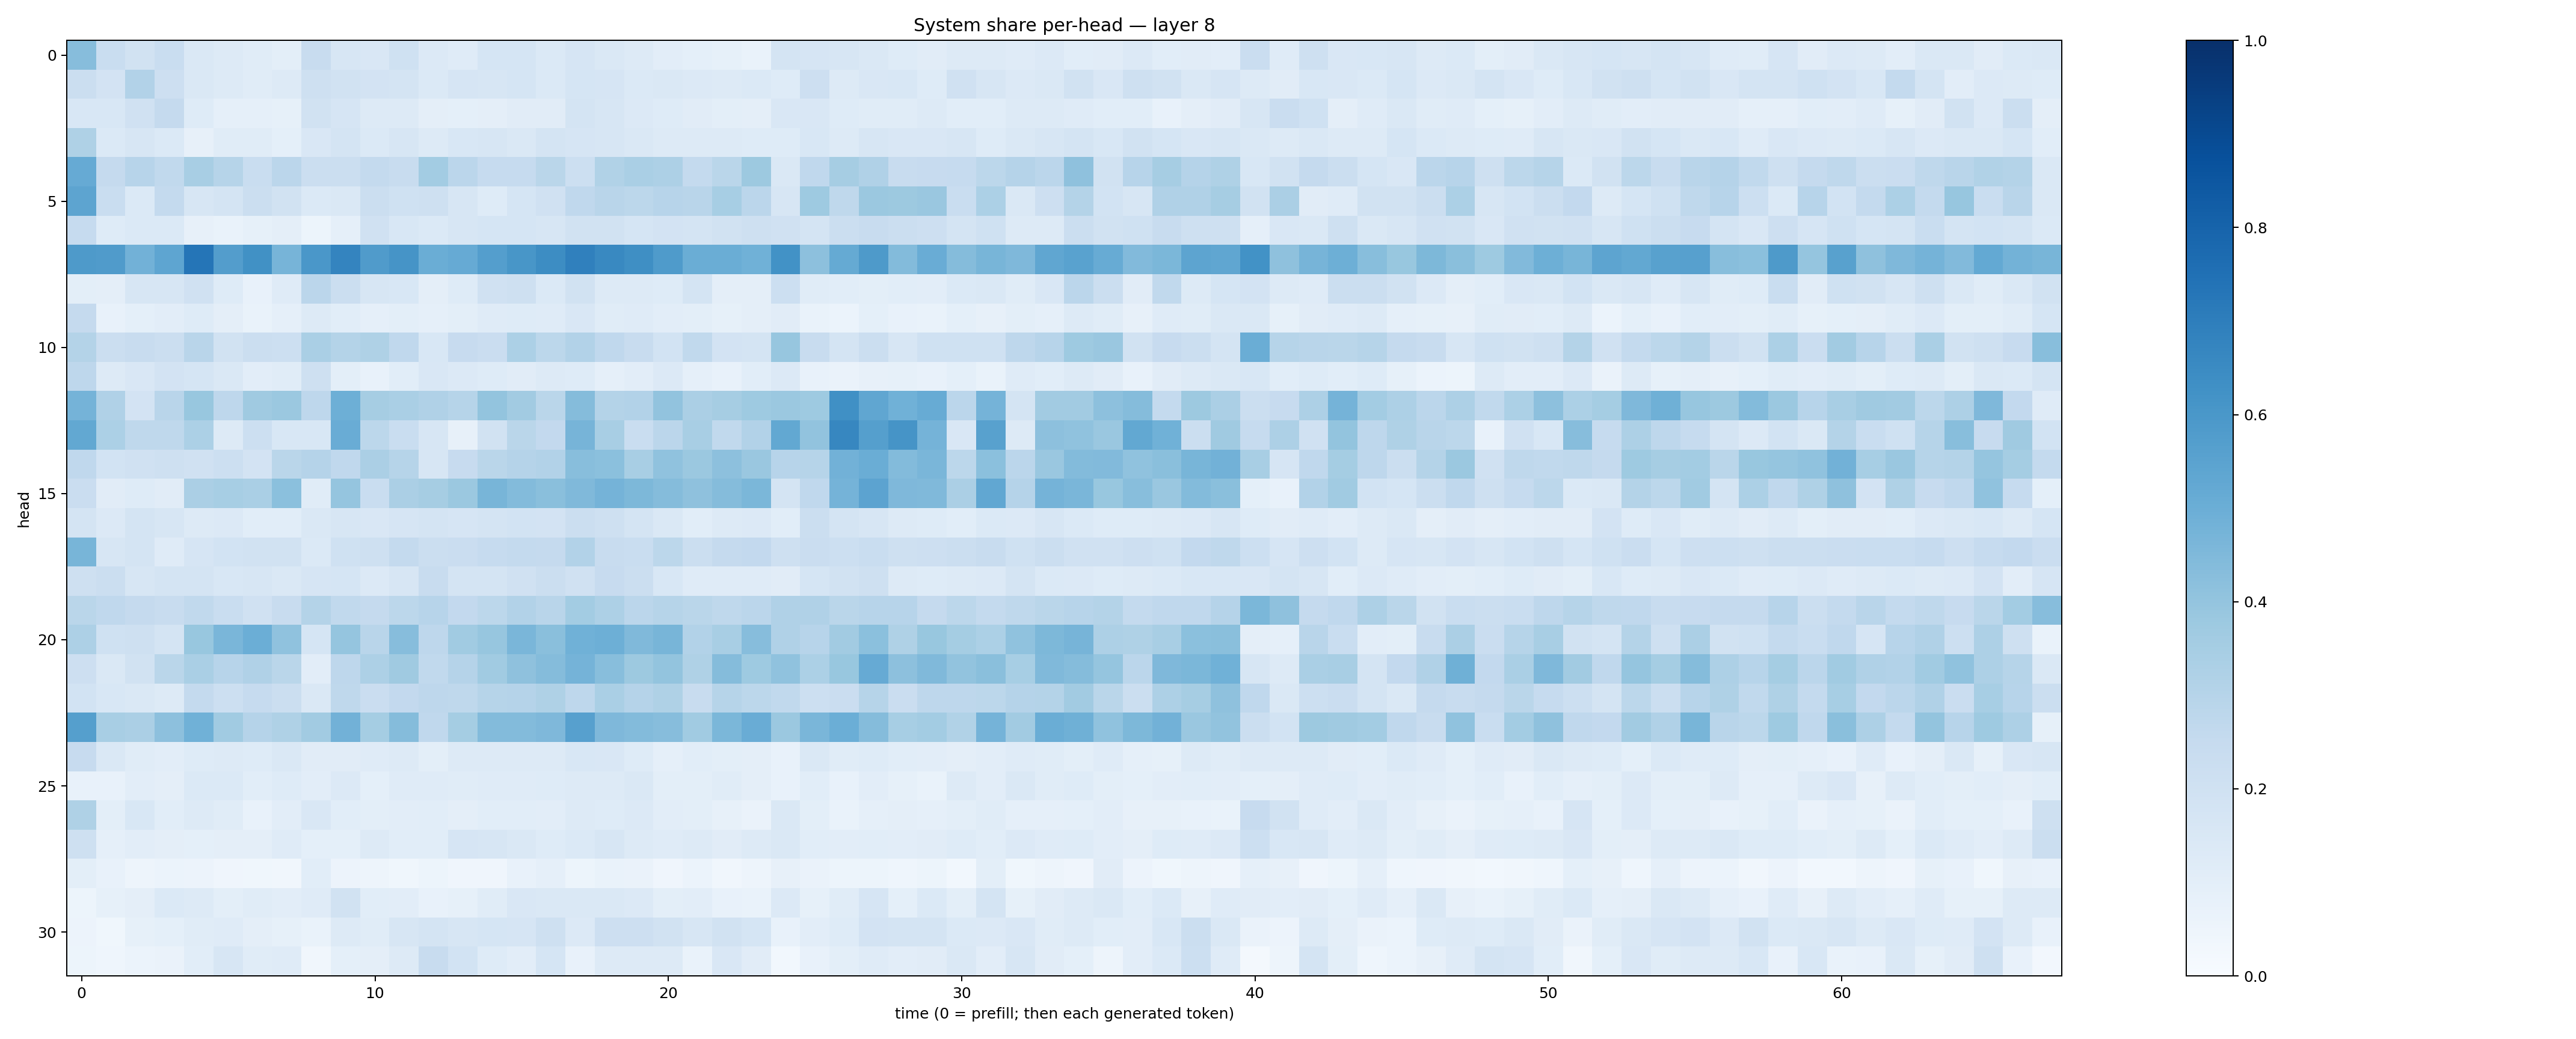

Values plotted in this chart, from the file beside it:
0.4309352, 0.23266454, 0.18943317, 0.23286986, 0.14593546, 0.1284385, 0.115773804, 0.10100229, 0.23615073, 0.15699539, 0.1512786, 0.2007156, 0.13615699, 0.11827971, 0.1699594, 0.16993538, 0.13918371, 0.16610965, 0.14223953, 0.1253124, 0.1048465, 0.09219113, 0.084195025, 0.069080174
0.2207, 0.1817, 0.3087, 0.2115, 0.1458, 0.1326, 0.1155, 0.128, 0.2075, 0.1932, 0.1835, 0.1775, 0.1383, 0.1663, 0.1636, 0.1708, 0.1377, 0.1711, 0.1666, 0.1397, 0.142, 0.1344, 0.1287, 0.1405
0.154, 0.1538, 0.1978, 0.2524, 0.1239, 0.08785, 0.08802, 0.08512, 0.1903, 0.1679, 0.1284, 0.1265, 0.09472, 0.09175, 0.09745, 0.1133, 0.1116, 0.1723, 0.1605, 0.1342, 0.1221, 0.1106, 0.09894, 0.09458
0.3211, 0.1388, 0.1609, 0.1369, 0.07875, 0.1143, 0.1143, 0.09179, 0.1485, 0.1749, 0.1376, 0.1567, 0.1321, 0.155, 0.1568, 0.1479, 0.1719, 0.166, 0.1621, 0.1434, 0.1321, 0.1271, 0.1261, 0.1235
0.5134, 0.253, 0.2939, 0.2649, 0.3414, 0.2975, 0.2341, 0.2849, 0.2199, 0.2241, 0.2572, 0.2402, 0.3563, 0.2848, 0.2498, 0.248, 0.2852, 0.2154, 0.3163, 0.3361, 0.3256, 0.2568, 0.2861, 0.3774
0.5423, 0.2307, 0.1368, 0.2562, 0.1603, 0.1763, 0.2252, 0.1931, 0.1394, 0.1463, 0.2243, 0.2017, 0.2104, 0.1589, 0.1249, 0.1707, 0.1977, 0.2673, 0.2901, 0.2797, 0.2944, 0.2905, 0.3447, 0.2847
0.2485, 0.1212, 0.1379, 0.1379, 0.07872, 0.06663, 0.08244, 0.09523, 0.05251, 0.08657, 0.1968, 0.1552, 0.1373, 0.1564, 0.1695, 0.1695, 0.1615, 0.1935, 0.1889, 0.1703, 0.1808, 0.173, 0.1879, 0.2061
0.5884, 0.5812, 0.4843, 0.5382, 0.7319, 0.5722, 0.6261, 0.47, 0.6, 0.6749, 0.58, 0.6096, 0.5003, 0.5132, 0.569, 0.6019, 0.6439, 0.6908, 0.657, 0.6343, 0.583, 0.5035, 0.5025, 0.4883
0.1005, 0.09426, 0.162, 0.1586, 0.1982, 0.1224, 0.07042, 0.1181, 0.283, 0.2211, 0.1563, 0.1548, 0.0957, 0.1249, 0.1979, 0.2081, 0.1403, 0.194, 0.1264, 0.1252, 0.1229, 0.1722, 0.09443, 0.09714
0.2512, 0.07477, 0.09338, 0.1047, 0.1236, 0.0971, 0.06738, 0.08612, 0.1288, 0.1072, 0.08692, 0.1015, 0.08834, 0.1005, 0.1192, 0.1242, 0.1187, 0.1495, 0.1141, 0.1201, 0.1039, 0.09966, 0.0829, 0.09517
0.3054, 0.2247, 0.24, 0.2257, 0.2916, 0.1936, 0.2221, 0.2182, 0.3373, 0.3086, 0.3208, 0.2664, 0.1559, 0.2434, 0.2297, 0.3287, 0.2808, 0.3103, 0.2683, 0.2385, 0.1867, 0.262, 0.1817, 0.1719
0.2743, 0.1255, 0.1501, 0.1806, 0.1703, 0.1445, 0.1038, 0.1158, 0.2095, 0.1013, 0.07677, 0.1073, 0.1499, 0.1353, 0.1231, 0.1115, 0.1268, 0.1243, 0.08829, 0.1018, 0.1355, 0.08984, 0.07435, 0.1056
0.4763, 0.3191, 0.1819, 0.2925, 0.3871, 0.2756, 0.3679, 0.3804, 0.2753, 0.4938, 0.3495, 0.3371, 0.3181, 0.2981, 0.4023, 0.3609, 0.2871, 0.4352, 0.3084, 0.3091, 0.4048, 0.3357, 0.351, 0.3737
0.5254, 0.3315, 0.2725, 0.2711, 0.3287, 0.1291, 0.2156, 0.1553, 0.1561, 0.5053, 0.2796, 0.2317, 0.1616, 0.0818, 0.1942, 0.2862, 0.2583, 0.4692, 0.3422, 0.2334, 0.2821, 0.3436, 0.2627, 0.3093
0.2675, 0.1845, 0.1972, 0.2085, 0.1959, 0.2167, 0.1829, 0.2852, 0.3014, 0.2688, 0.3345, 0.298, 0.1593, 0.2453, 0.2862, 0.3047, 0.3114, 0.4263, 0.4197, 0.3404, 0.4064, 0.3817, 0.4173, 0.3855
0.2283, 0.1123, 0.1231, 0.1117, 0.3345, 0.3473, 0.3369, 0.4214, 0.1144, 0.3961, 0.2338, 0.333, 0.35, 0.3811, 0.467, 0.4393, 0.4239, 0.4457, 0.4744, 0.4562, 0.4352, 0.4134, 0.4344, 0.4605
0.1771, 0.1351, 0.1789, 0.1587, 0.1319, 0.1339, 0.106, 0.1087, 0.1459, 0.1591, 0.1488, 0.1678, 0.1767, 0.1658, 0.1741, 0.1861, 0.1819, 0.2253, 0.2037, 0.1749, 0.1462, 0.1067, 0.129, 0.133
0.4685, 0.158, 0.1736, 0.1196, 0.166, 0.1868, 0.188, 0.1884, 0.1375, 0.2011, 0.2044, 0.2566, 0.224, 0.2296, 0.2473, 0.2574, 0.2539, 0.31, 0.2379, 0.2314, 0.2812, 0.2237, 0.2504, 0.261
0.2097, 0.2263, 0.164, 0.1771, 0.1766, 0.1534, 0.1568, 0.146, 0.1657, 0.1693, 0.1342, 0.1578, 0.2353, 0.1745, 0.1778, 0.1985, 0.2258, 0.1974, 0.2438, 0.219, 0.156, 0.1201, 0.12, 0.1193
0.2878, 0.2664, 0.2522, 0.2412, 0.2652, 0.2341, 0.1957, 0.2384, 0.3072, 0.2629, 0.2514, 0.2791, 0.2931, 0.2611, 0.2804, 0.3088, 0.2897, 0.3559, 0.3271, 0.2831, 0.2971, 0.2879, 0.2713, 0.2834
0.3253, 0.2028, 0.207, 0.1724, 0.3906, 0.4623, 0.4995, 0.4101, 0.1718, 0.3948, 0.2918, 0.4336, 0.2743, 0.3635, 0.393, 0.4629, 0.4242, 0.4865, 0.4928, 0.4478, 0.4666, 0.3088, 0.3411, 0.431
0.2139, 0.1455, 0.191, 0.2856, 0.338, 0.2954, 0.3195, 0.2886, 0.1046, 0.2759, 0.3275, 0.3704, 0.2654, 0.304, 0.3662, 0.4132, 0.4372, 0.4738, 0.4263, 0.3777, 0.3993, 0.3224, 0.434, 0.3748
0.1867, 0.1529, 0.1474, 0.1302, 0.2546, 0.2158, 0.2486, 0.2214, 0.1472, 0.2721, 0.2298, 0.2601, 0.2767, 0.2702, 0.299, 0.304, 0.3227, 0.2753, 0.3382, 0.304, 0.3238, 0.2371, 0.2974, 0.2793
0.5631, 0.3406, 0.335, 0.4171, 0.486, 0.364, 0.3021, 0.3204, 0.3621, 0.4842, 0.3533, 0.4365, 0.2657, 0.353, 0.441, 0.4394, 0.4499, 0.5597, 0.4528, 0.4395, 0.4323, 0.3647, 0.4589, 0.5076
0.2445, 0.147, 0.1151, 0.1018, 0.1219, 0.1278, 0.1234, 0.1454, 0.1096, 0.1117, 0.1187, 0.127, 0.0981, 0.1287, 0.1297, 0.126, 0.13, 0.155, 0.1521, 0.1235, 0.08855, 0.1087, 0.09806, 0.09561
0.07571, 0.07782, 0.103, 0.09508, 0.1387, 0.1388, 0.1064, 0.1219, 0.1029, 0.1336, 0.09189, 0.1174, 0.1178, 0.1138, 0.1201, 0.1187, 0.1234, 0.13, 0.1317, 0.1456, 0.1013, 0.1001, 0.1145, 0.0972
0.3238, 0.1011, 0.1541, 0.1076, 0.1293, 0.1139, 0.07093, 0.1031, 0.1517, 0.1078, 0.09767, 0.1052, 0.1075, 0.09503, 0.1061, 0.1068, 0.1017, 0.1259, 0.1229, 0.1349, 0.1054, 0.09838, 0.08097, 0.06513
0.2081, 0.08729, 0.1045, 0.09394, 0.09116, 0.0966, 0.09753, 0.1197, 0.09312, 0.09199, 0.1301, 0.1083, 0.1069, 0.1675, 0.1624, 0.1458, 0.1243, 0.139, 0.1568, 0.125, 0.1199, 0.1273, 0.1098, 0.1295
0.09836, 0.0724, 0.04708, 0.06224, 0.05809, 0.03955, 0.03744, 0.0336, 0.1075, 0.0562, 0.047, 0.0362, 0.05162, 0.0412, 0.04133, 0.07547, 0.08843, 0.05458, 0.06646, 0.06616, 0.03949, 0.06091, 0.03502, 0.04709
0.05404, 0.08566, 0.09655, 0.1402, 0.1313, 0.09862, 0.1142, 0.1026, 0.1193, 0.1952, 0.1078, 0.1042, 0.07212, 0.08545, 0.1133, 0.1507, 0.141, 0.1462, 0.1425, 0.135, 0.09923, 0.1033, 0.07476, 0.06979
0.05731, 0.03698, 0.0851, 0.09311, 0.1158, 0.1178, 0.09493, 0.08447, 0.07024, 0.1265, 0.114, 0.1612, 0.1769, 0.1612, 0.1714, 0.1668, 0.2074, 0.1357, 0.2114, 0.2131, 0.1914, 0.1569, 0.1924, 0.1708
0.05322, 0.04577, 0.06015, 0.0653, 0.1072, 0.1603, 0.1153, 0.119, 0.03408, 0.09263, 0.09441, 0.1281, 0.2354, 0.1841, 0.1213, 0.1035, 0.1717, 0.07461, 0.1301, 0.1277, 0.1252, 0.06782, 0.15, 0.1121
